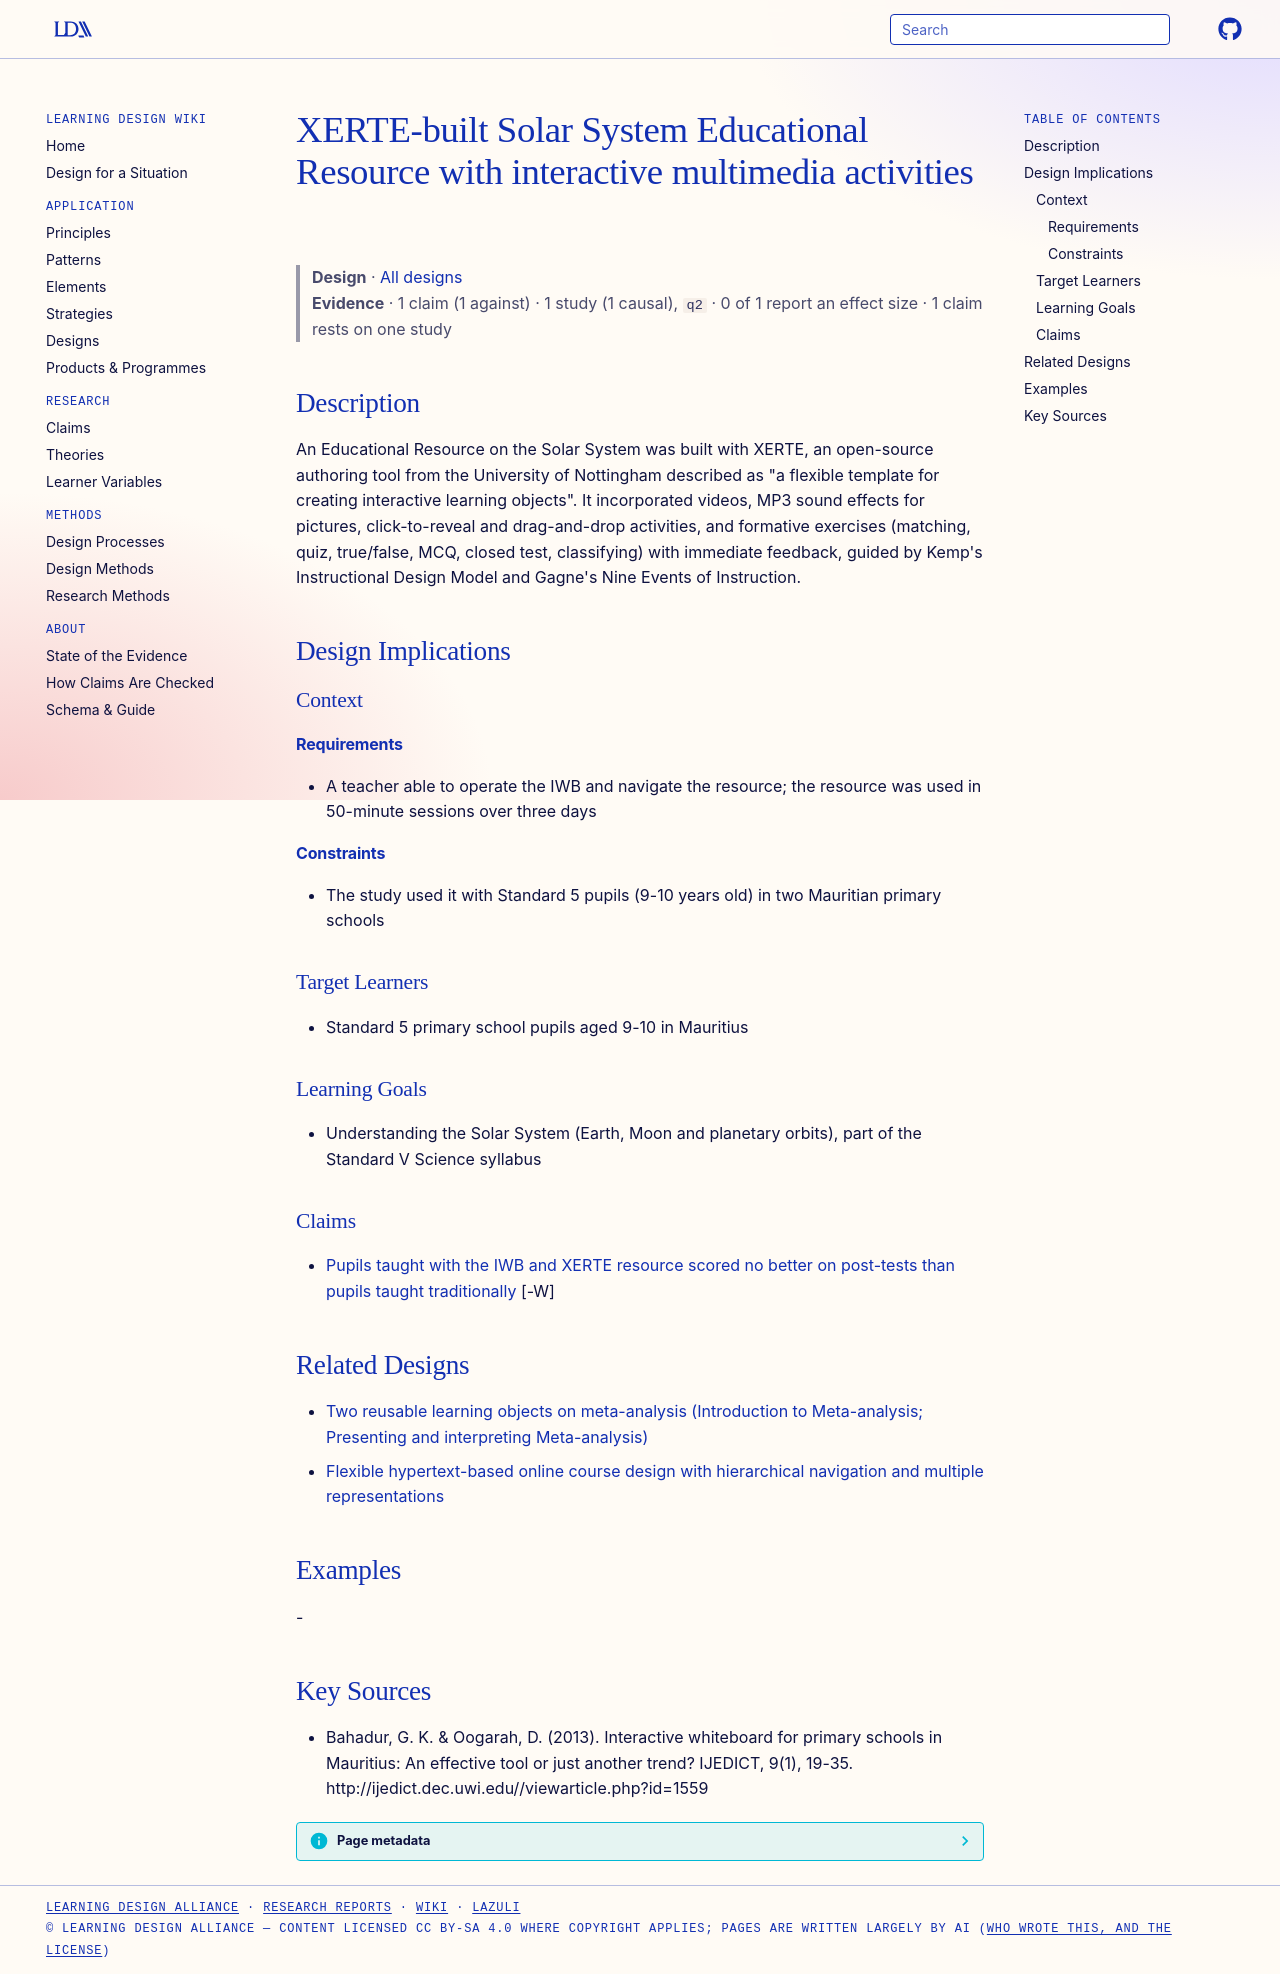

repository: Learning-Design-Alliance/learning-wiki · page: designs/xerte-solar-system-educational-resource/index.html · generator: mkdocs

---
type: design
id: xerte-solar-system-educational-resource
title: XERTE-built Solar System Educational Resource with interactive multimedia activities
description: "An Educational Resource on the Solar System was built with XERTE, an open-source authoring tool from the University of Nottingham described as \"a flexible template for creating interactive learning objects\"."
status: review
generated:
  by: "process:settle-candidates"
  at: 2026-11-02
sources:
  - id: bahadur-2013
    resource: "http://ijedict.dec.uwi.edu//viewarticle.php?id=1559"
    title: "Bahadur, G. K. & Oogarah, D. (2013). Interactive whiteboard for primary schools in Mauritius: An effective tool or just another trend? IJEDICT, 9(1), 19-35. http://ijedict.dec.uwi.edu//viewarticle.php?id=1559"
    author: "Bahadur, G. K. & Oogarah, D"
---

# XERTE-built Solar System Educational Resource with interactive multimedia activities

> **Design** · [All designs](index.md)
> **Evidence** · 1 claim (1 against) · 1 study (1 causal), `q2` · 0 of 1 report an effect size · 1 claim rests on one study

## Description
An Educational Resource on the Solar System was built with XERTE, an open-source authoring tool from the University of Nottingham described as "a flexible template for creating interactive learning objects". It incorporated videos, MP3 sound effects for pictures, click-to-reveal and drag-and-drop activities, and formative exercises (matching, quiz, true/false, MCQ, closed test, classifying) with immediate feedback, guided by Kemp's Instructional Design Model and Gagne's Nine Events of Instruction.

## Design Implications

### Context
#### Requirements
- A teacher able to operate the IWB and navigate the resource; the resource was used in 50-minute sessions over three days
#### Constraints
- The study used it with Standard 5 pupils (9-10 years old) in two Mauritian primary schools

### Target Learners
- Standard 5 primary school pupils aged 9-10 in Mauritius

### Learning Goals
- Understanding the Solar System (Earth, Moon and planetary orbits), part of the Standard V Science syllabus

### Claims

- [Pupils taught with the IWB and XERTE resource scored no better on post-tests than pupils taught traditionally](../claims/iwb-no-significant-score-difference-mauritius.md) [-W]

## Related Designs

- [Two reusable learning objects on meta-analysis (Introduction to Meta-analysis; Presenting and interpreting Meta-analysis)](meta-analysis-rlos-nottingham.md)
- [Flexible hypertext-based online course design with hierarchical navigation and multiple representations](flexible-hypertext-course-design-pattern.md)

## Examples
-

## Key Sources
- Bahadur, G. K. & Oogarah, D. (2013). Interactive whiteboard for primary schools in Mauritius: An effective tool or just another trend? IJEDICT, 9(1), 19-35. http://ijedict.dec.uwi.edu//viewarticle.php?id=1559
